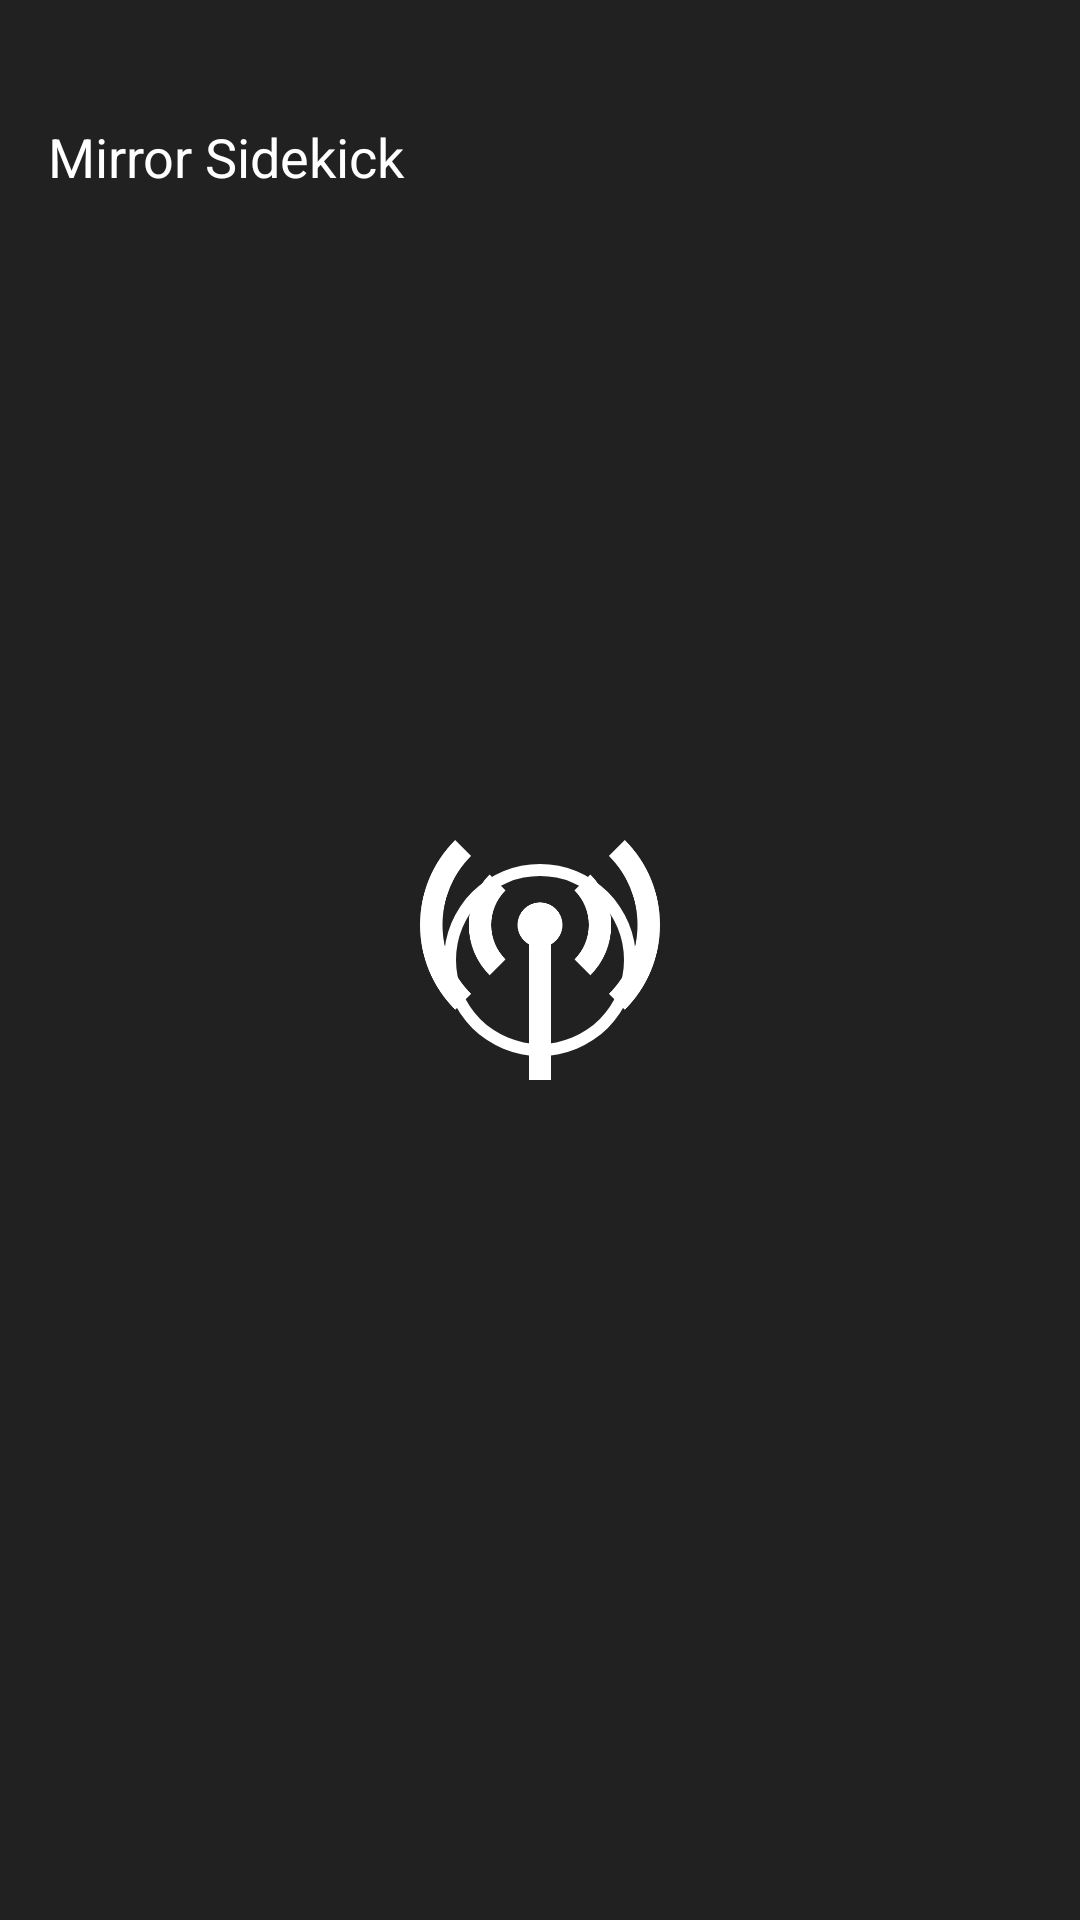

Here is an Android app screen rendered from its layout file. Give the layout XML and the strings, colors and styles it references.
<!-- AndroidManifest.xml: application theme AppTheme -->
<!-- res/layout/activity_main.xml -->
<?xml version="1.0" encoding="utf-8"?>
<FrameLayout
    xmlns:android="http://schemas.android.com/apk/res/android"
    android:layout_width="match_parent"
    android:layout_height="match_parent"
    android:background="@color/colorBackground">

    <ImageView
        android:id="@+id/scan_circle"
        android:layout_width="@dimen/scan_circle_size"
        android:layout_height="@dimen/scan_circle_size"
        android:layout_gravity="center"
        android:contentDescription="@string/circle_button_content_desc"
        android:src="@drawable/ic_button_circle"/>

    <ImageView
        android:id="@+id/pulse_ring"
        android:layout_width="wrap_content"
        android:layout_height="wrap_content"
        android:layout_gravity="center"
        android:contentDescription="@string/ring_pulse_desc"
        android:src="@drawable/ic_pulse_ring"/>

    <ImageButton
        android:id="@+id/start_scan_button"
        android:layout_width="@dimen/start_button_size"
        android:layout_height="@dimen/start_button_size"
        android:layout_gravity="center"
        android:background="@drawable/ic_button_circle"
        android:contentDescription="@string/circle_button_content_desc"
        android:scaleType="centerCrop"
        android:src="@drawable/ic_button_transmit"/>

    <ImageButton
        android:id="@+id/stop_scan_button"
        android:layout_width="@dimen/stop_button_size"
        android:layout_height="@dimen/stop_button_size"
        android:layout_gravity="center"
        android:background="@color/colorWhite"
        android:contentDescription="@string/stop_button_content_desc"
        android:scaleType="centerCrop"
        android:src="@drawable/ic_button_stop"
        android:visibility="invisible"/>

    <android.support.v7.widget.Toolbar
        android:id="@+id/toolbar"
        xmlns:android="http://schemas.android.com/apk/res/android"
        xmlns:app="http://schemas.android.com/apk/res-auto"
        android:layout_width="match_parent"
        android:layout_height="wrap_content"
        android:layout_marginTop="@dimen/status_bar_height"
        android:minHeight="?attr/actionBarSize"
        app:popupTheme="@style/ThemeOverlay.AppCompat.Light"
        app:theme="@style/ThemeOverlay.AppCompat.Dark.ActionBar">

        <FrameLayout
            android:layout_width="match_parent"
            android:layout_height="match_parent"
            android:layout_margin="@dimen/activity_horizontal_margin">

            <TextView
                android:id="@+id/toolbar_title"
                android:layout_width="wrap_content"
                android:layout_height="wrap_content"
                android:layout_gravity="center_vertical"
                android:text="@string/app_name"
                android:textColor="@color/colorWhite"
                android:textSize="@dimen/large_text_size"/>

        </FrameLayout>

    </android.support.v7.widget.Toolbar>

</FrameLayout>
<!-- resources referenced by this layout -->
<resources>
  <color name="colorBackground">#212121</color>
  <color name="colorWhite">#FFFFFF</color>
  <dimen name="activity_horizontal_margin">16dp</dimen>
  <dimen name="large_text_size">18sp</dimen>
  <dimen name="scan_circle_size">150dp</dimen>
  <dimen name="start_button_size">80dp</dimen>
  <dimen name="status_bar_height">24dp</dimen>
  <dimen name="stop_button_size">50dp</dimen>
  <!-- drawable ic_button_stop (drawable) -->
  <vector
      xmlns:android="http://schemas.android.com/apk/res/android"
      android:width="24dp"
      android:height="24dp"
      android:viewportHeight="24.0"
      android:viewportWidth="24.0">
      <path
          android:fillColor="#F44336"
          android:pathData="M6,19h4V5H6v14zm8,-14v14h4V5h-4z"/>
  </vector>
  <!-- drawable ic_button_transmit: png bitmap (drawable-xxhdpi, 12943 bytes) -->
  <!-- drawable ic_pulse_ring (drawable) -->
  <?xml version="1.0" encoding="utf-8"?>
  <shape
      xmlns:android="http://schemas.android.com/apk/res/android"
      android:innerRadius="28dp"
      android:shape="ring"
      android:thickness="4dp"
      android:useLevel="false">
  
      <size
          android:width="70dp"
          android:height="70dp"/>
  
      <solid android:color="@color/colorWhite"/>
  
  </shape>
  <string name="app_name">Mirror Sidekick</string>
  <string name="circle_button_content_desc">Circle button</string>
  <string name="ring_pulse_desc">Pulse</string>
  <string name="stop_button_content_desc">Stop button</string>
  <style name="AppTheme" parent="Theme.AppCompat.NoActionBar">
          <item name="colorPrimary">@color/colorPrimary</item>
          <item name="colorPrimaryDark">@color/colorPrimaryDark</item>
          <item name="colorAccent">@color/colorAccent</item>
      </style>
  <color name="colorPrimary">#F44336</color>
  <color name="colorPrimaryDark">#F44336</color>
  <color name="colorAccent">#F44336</color>
</resources>
